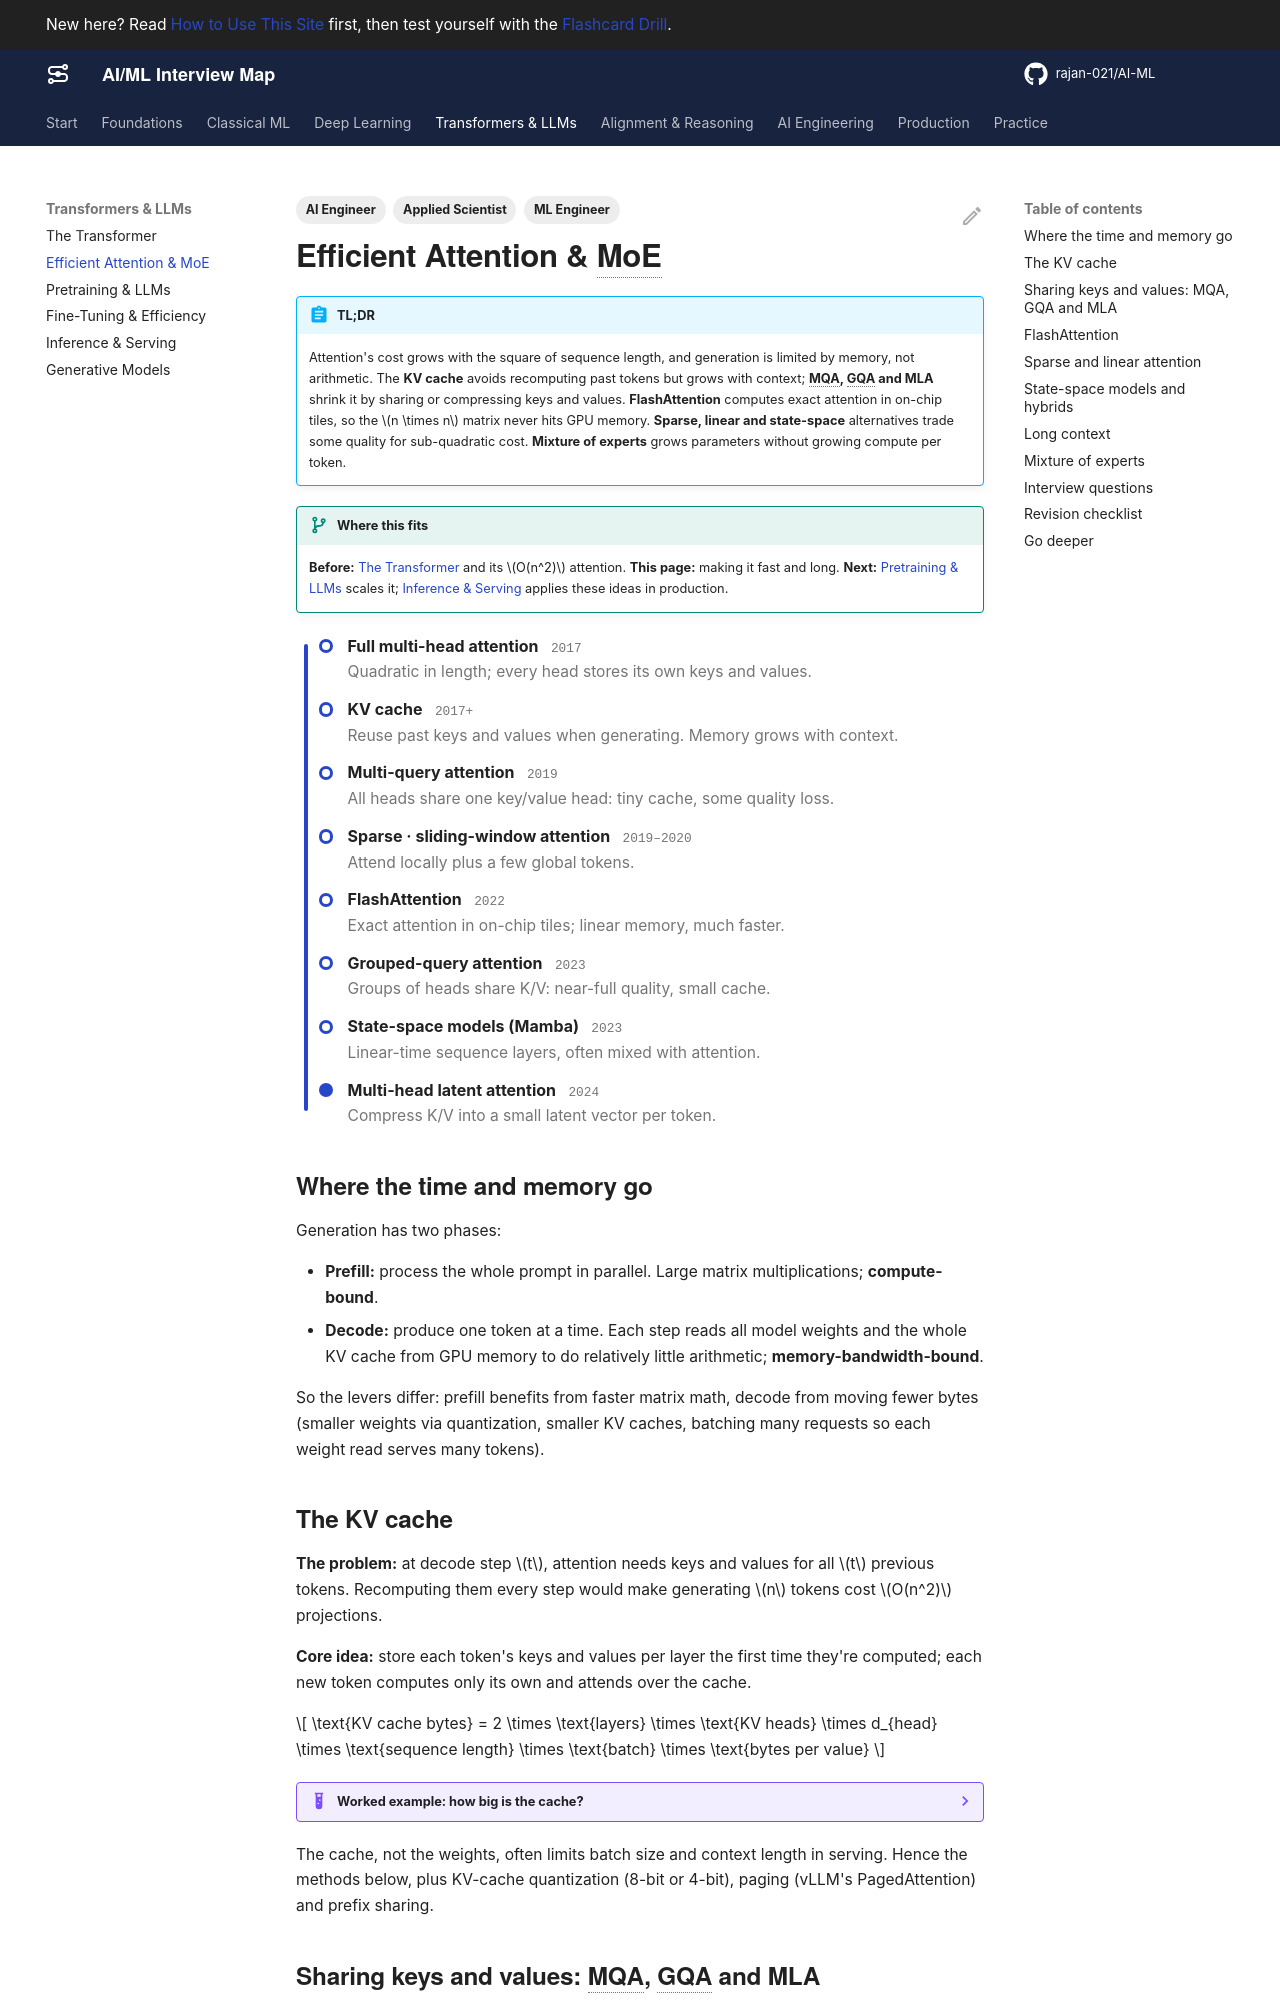

repository: rajan-021/AI-ML · page: llms/efficient-attention/index.html · generator: mkdocs

---
title: Efficient Attention & MoE
description: The KV cache and its memory math, multi-query, grouped-query and latent attention, FlashAttention, sparse and linear attention, state-space models, long-context techniques, and mixture of experts.
act: 3
priority: High
tags:
  - ML Engineer
  - AI Engineer
  - Applied Scientist
---

# Efficient Attention & MoE

!!! abstract "TL;DR"
    Attention's cost grows with the square of sequence length, and generation is limited by memory, not arithmetic. The **KV cache** avoids recomputing past tokens but grows with context; **MQA, GQA and MLA** shrink it by sharing or compressing keys and values. **FlashAttention** computes exact attention in on-chip tiles, so the $n \times n$ matrix never hits GPU memory. **Sparse, linear and state-space** alternatives trade some quality for sub-quadratic cost. **Mixture of experts** grows parameters without growing compute per token.

!!! evolution "Where this fits"
    **Before:** [The Transformer](transformer.md) and its $O(n^2)$ attention. **This page:** making it fast and long. **Next:** [Pretraining & LLMs](pretraining.md) scales it; [Inference & Serving](inference.md) applies these ideas in production.

<div class="metro act-3" markdown>

- **Full multi-head attention** <span class="yr">2017</span><br>Quadratic in length; every head stores its own keys and values.
- **KV cache** <span class="yr">2017+</span><br>Reuse past keys and values when generating. Memory grows with context.
- **Multi-query attention** <span class="yr">2019</span><br>All heads share one key/value head: tiny cache, some quality loss.
- **Sparse · sliding-window attention** <span class="yr">2019–2020</span><br>Attend locally plus a few global tokens.
- **FlashAttention** <span class="yr">2022</span><br>Exact attention in on-chip tiles; linear memory, much faster.
- **Grouped-query attention** <span class="yr">2023</span><br>Groups of heads share K/V: near-full quality, small cache.
- **State-space models (Mamba)** <span class="yr">2023</span><br>Linear-time sequence layers, often mixed with attention.
- **Multi-head latent attention** <span class="yr">2024</span><br>Compress K/V into a small latent vector per token.

</div>

## Where the time and memory go

Generation has two phases:

- **Prefill:** process the whole prompt in parallel. Large matrix multiplications; **compute-bound**.
- **Decode:** produce one token at a time. Each step reads all model weights and the whole KV cache from GPU memory to do relatively little arithmetic; **memory-bandwidth-bound**.

So the levers differ: prefill benefits from faster matrix math, decode from moving fewer bytes (smaller weights via quantization, smaller KV caches, batching many requests so each weight read serves many tokens).

## The KV cache

**The problem:** at decode step $t$, attention needs keys and values for all $t$ previous tokens. Recomputing them every step would make generating $n$ tokens cost $O(n^2)$ projections.

**Core idea:** store each token's keys and values per layer the first time they're computed; each new token computes only its own and attends over the cache.

$$
\text{KV cache bytes} = 2 \times \text{layers} \times \text{KV heads} \times d_{head} \times \text{sequence length} \times \text{batch} \times \text{bytes per value}
$$

??? example "Worked example: how big is the cache?"
    A 7B model with 32 layers, 32 heads of dimension 128, in FP16 (2 bytes): per token $2 \times 32 \times 32 \times 128 \times 2 = 524{,}288$ bytes, about **0.5 MB per token**. A 4,096-token context is about 2 GB per sequence; a batch of 16 such sequences needs 32 GB, more than the model's own 14 GB of weights.

    A 70B model with grouped-query attention (80 layers, 8 KV heads of 128): $2 \times 80 \times 8 \times 128 \times 2 \approx 0.33$ MB per token. GQA keeps a model ten times larger at a smaller per-token cache.

The cache, not the weights, often limits batch size and context length in serving. Hence the methods below, plus KV-cache quantization (8-bit or 4-bit), paging (vLLM's PagedAttention) and prefix sharing.
